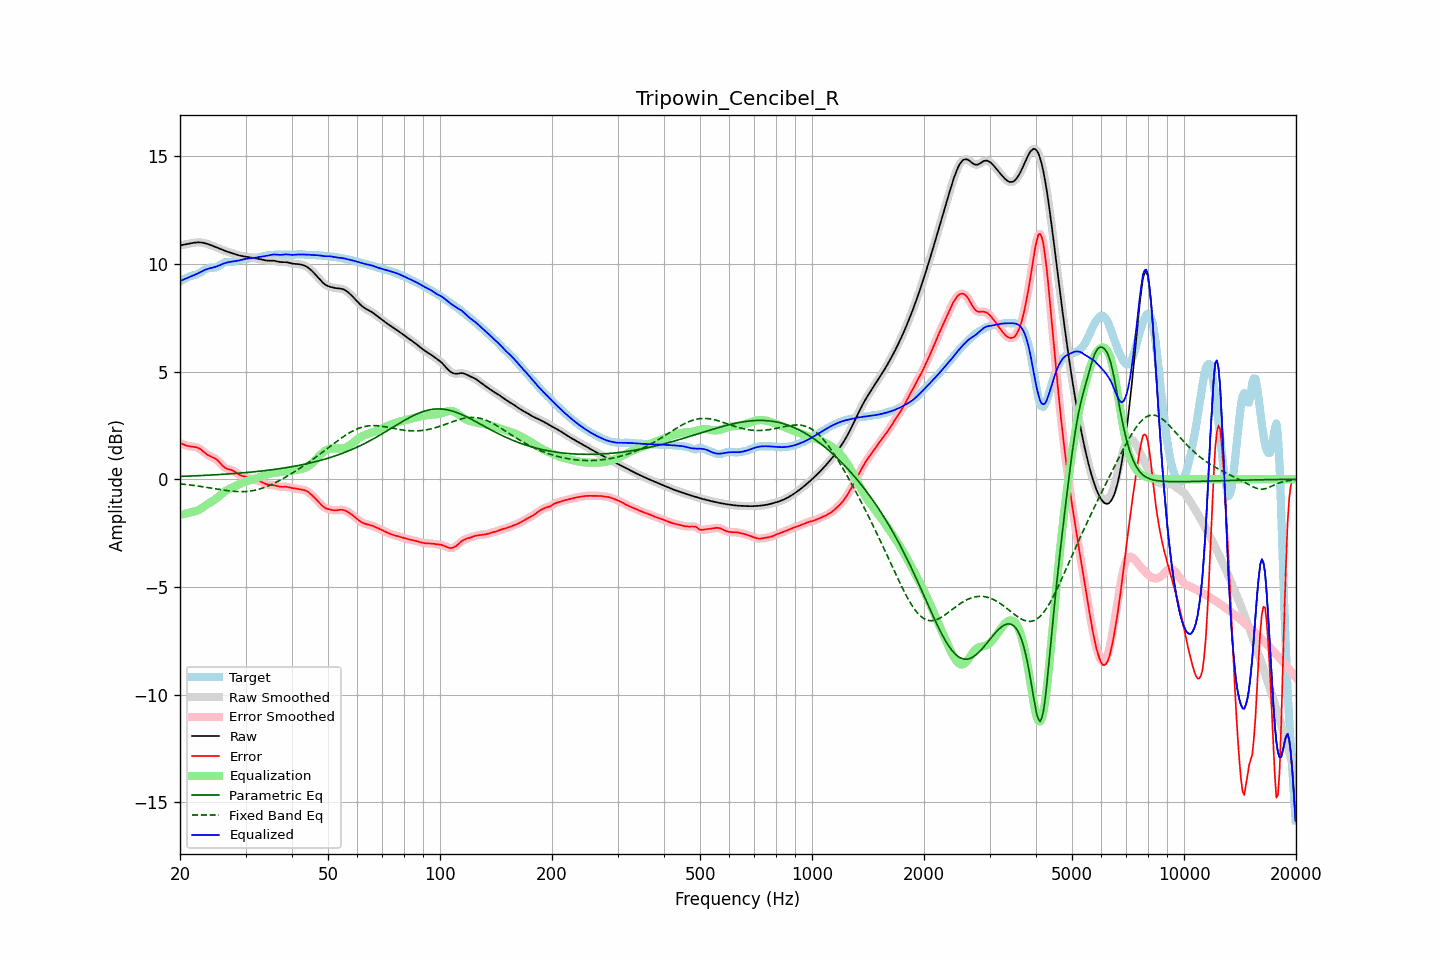

The table this chart was drawn from, first rows:
frequency, raw, error, smoothed, error_smoothed, equalization, parametric_eq, fixed_band_eq, equalized_raw, equalized_smoothed, target
20.00, 10.85, 1.68, 10.85, 1.68, -1.65, 0.13, -0.21, 9.20, 9.20, 9.18
20.20, 10.87, 1.65, 10.87, 1.65, -1.64, 0.13, -0.22, 9.23, 9.23, 9.22
20.40, 10.88, 1.62, 10.88, 1.62, -1.62, 0.14, -0.23, 9.26, 9.26, 9.26
20.61, 10.90, 1.59, 10.90, 1.59, -1.60, 0.14, -0.24, 9.29, 9.29, 9.31
20.81, 10.91, 1.56, 10.91, 1.56, -1.59, 0.14, -0.25, 9.32, 9.32, 9.35
21.02, 10.92, 1.54, 10.92, 1.54, -1.57, 0.14, -0.25, 9.36, 9.36, 9.38
21.23, 10.94, 1.53, 10.94, 1.53, -1.55, 0.15, -0.26, 9.39, 9.39, 9.41
21.44, 10.95, 1.52, 10.95, 1.52, -1.53, 0.15, -0.27, 9.43, 9.43, 9.44
21.66, 10.97, 1.51, 10.97, 1.51, -1.51, 0.15, -0.28, 9.45, 9.45, 9.46
21.87, 10.98, 1.50, 10.98, 1.50, -1.50, 0.16, -0.29, 9.48, 9.48, 9.48
22.09, 10.99, 1.49, 10.99, 1.49, -1.48, 0.16, -0.30, 9.51, 9.51, 9.50
22.31, 10.99, 1.46, 10.99, 1.46, -1.45, 0.16, -0.31, 9.55, 9.55, 9.53
22.54, 10.99, 1.43, 10.99, 1.43, -1.41, 0.17, -0.32, 9.58, 9.58, 9.56
22.76, 10.99, 1.38, 10.99, 1.38, -1.37, 0.17, -0.34, 9.62, 9.62, 9.61
22.99, 10.98, 1.32, 10.98, 1.32, -1.32, 0.17, -0.35, 9.66, 9.66, 9.66
23.22, 10.96, 1.26, 10.96, 1.26, -1.26, 0.18, -0.36, 9.70, 9.70, 9.71
23.45, 10.95, 1.20, 10.95, 1.20, -1.21, 0.18, -0.37, 9.73, 9.73, 9.75
23.69, 10.92, 1.14, 10.92, 1.14, -1.16, 0.19, -0.38, 9.76, 9.76, 9.78
23.92, 10.90, 1.10, 10.90, 1.10, -1.12, 0.19, -0.39, 9.78, 9.78, 9.80
24.16, 10.87, 1.06, 10.87, 1.06, -1.07, 0.19, -0.41, 9.80, 9.80, 9.81
24.40, 10.84, 1.03, 10.84, 1.03, -1.03, 0.20, -0.42, 9.81, 9.81, 9.82
24.65, 10.81, 1.00, 10.81, 0.99, -0.98, 0.20, -0.43, 9.83, 9.83, 9.82
24.89, 10.78, 0.95, 10.78, 0.95, -0.93, 0.21, -0.44, 9.85, 9.85, 9.83
25.14, 10.75, 0.90, 10.75, 0.90, -0.87, 0.21, -0.46, 9.88, 9.88, 9.85
25.39, 10.72, 0.83, 10.72, 0.83, -0.81, 0.22, -0.47, 9.91, 9.91, 9.89
25.65, 10.69, 0.75, 10.69, 0.75, -0.74, 0.22, -0.48, 9.94, 9.94, 9.94
25.91, 10.66, 0.67, 10.66, 0.67, -0.68, 0.22, -0.49, 9.98, 9.98, 9.99
26.16, 10.63, 0.59, 10.63, 0.59, -0.62, 0.23, -0.50, 10.01, 10.01, 10.03
26.43, 10.60, 0.53, 10.60, 0.54, -0.56, 0.23, -0.51, 10.03, 10.03, 10.07
26.69, 10.57, 0.49, 10.57, 0.49, -0.52, 0.24, -0.52, 10.05, 10.05, 10.08
26.96, 10.55, 0.47, 10.55, 0.47, -0.48, 0.24, -0.53, 10.07, 10.07, 10.08
27.23, 10.52, 0.45, 10.52, 0.45, -0.44, 0.25, -0.54, 10.09, 10.09, 10.07
27.50, 10.50, 0.43, 10.50, 0.43, -0.40, 0.26, -0.55, 10.10, 10.10, 10.07
27.77, 10.48, 0.40, 10.48, 0.39, -0.37, 0.26, -0.56, 10.11, 10.11, 10.08
28.05, 10.45, 0.35, 10.45, 0.35, -0.33, 0.27, -0.57, 10.12, 10.12, 10.10
28.33, 10.43, 0.30, 10.43, 0.30, -0.30, 0.27, -0.57, 10.13, 10.13, 10.13
28.62, 10.41, 0.25, 10.41, 0.25, -0.26, 0.28, -0.57, 10.14, 10.14, 10.16
28.90, 10.38, 0.20, 10.38, 0.21, -0.22, 0.28, -0.58, 10.16, 10.16, 10.18
29.19, 10.37, 0.17, 10.37, 0.17, -0.19, 0.29, -0.58, 10.18, 10.18, 10.19
29.48, 10.35, 0.15, 10.35, 0.15, -0.16, 0.30, -0.58, 10.20, 10.20, 10.20
29.78, 10.34, 0.13, 10.34, 0.13, -0.13, 0.30, -0.57, 10.21, 10.21, 10.21
30.08, 10.33, 0.11, 10.33, 0.11, -0.10, 0.31, -0.57, 10.23, 10.23, 10.22
30.38, 10.32, 0.09, 10.32, 0.09, -0.08, 0.32, -0.56, 10.24, 10.24, 10.23
30.68, 10.31, 0.06, 10.31, 0.06, -0.06, 0.32, -0.55, 10.25, 10.25, 10.25
30.99, 10.29, 0.03, 10.29, 0.03, -0.04, 0.33, -0.55, 10.26, 10.26, 10.26
31.30, 10.28, 0.01, 10.28, 0.01, -0.02, 0.34, -0.53, 10.26, 10.26, 10.27
31.61, 10.27, -0.01, 10.27, -0.01, 0.01, 0.35, -0.52, 10.27, 10.27, 10.28
31.93, 10.25, -0.03, 10.25, -0.03, 0.03, 0.35, -0.50, 10.29, 10.29, 10.28
32.24, 10.24, -0.05, 10.24, -0.05, 0.06, 0.36, -0.49, 10.30, 10.30, 10.29
32.57, 10.23, -0.07, 10.23, -0.07, 0.09, 0.37, -0.47, 10.31, 10.31, 10.30
32.89, 10.21, -0.10, 10.21, -0.10, 0.11, 0.38, -0.44, 10.33, 10.33, 10.31
33.22, 10.19, -0.14, 10.19, -0.14, 0.14, 0.38, -0.42, 10.34, 10.34, 10.33
33.55, 10.18, -0.18, 10.18, -0.18, 0.17, 0.39, -0.39, 10.35, 10.35, 10.35
33.89, 10.16, -0.21, 10.16, -0.21, 0.20, 0.40, -0.37, 10.36, 10.36, 10.37
34.23, 10.15, -0.23, 10.15, -0.23, 0.22, 0.41, -0.34, 10.37, 10.37, 10.38
34.57, 10.14, -0.25, 10.15, -0.25, 0.24, 0.42, -0.31, 10.38, 10.38, 10.39
34.92, 10.14, -0.26, 10.14, -0.26, 0.26, 0.43, -0.28, 10.40, 10.40, 10.40
35.27, 10.15, -0.26, 10.14, -0.26, 0.27, 0.44, -0.24, 10.42, 10.42, 10.41
35.62, 10.14, -0.27, 10.14, -0.27, 0.29, 0.45, -0.21, 10.43, 10.43, 10.42
35.97, 10.13, -0.29, 10.13, -0.29, 0.30, 0.46, -0.17, 10.43, 10.43, 10.42
... 635 more rows
